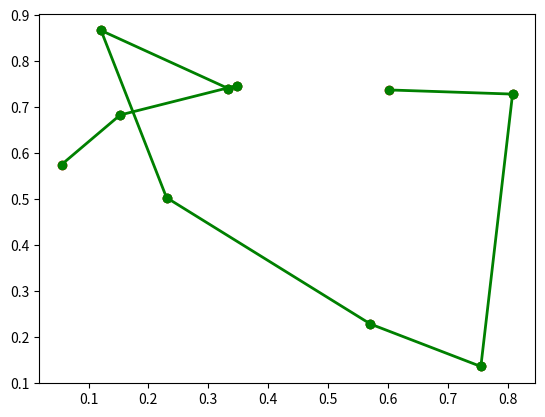

Recreate this plot in Python.
import numpy as np
import matplotlib.pyplot as plt


def distance(point1, point2):
    return np.sqrt(np.sum((point1 - point2)**2))


def ant_colony_optimization(
    points,
    n_ants,
    n_iterations,
    alpha,
    beta,
    evaporation_rate,
    Q
):
    n_points = len(points)
    pheromone = np.ones((n_points, n_points))
    best_path = []
    best_path_length = np.inf

    for _ in range(n_iterations):
        paths = []
        path_lengths = []

        for ant in range(n_ants):
            visited = np.array([False]*n_points)
            current_point = np.random.randint(n_points)
            visited[current_point] = True
            path = [current_point]
            path_length = 0

            while False in visited:
                unvisited = np.where(np.logical_not(visited))[0]
                probabilities = np.zeros(len(unvisited))

                for i, unvisited_point in enumerate(unvisited):
                    probabilities[i] = (
                        pheromone[current_point, unvisited_point]**alpha /
                        distance(
                            points[current_point],
                            points[unvisited_point]
                        )**beta
                    )

                probabilities /= np.sum(probabilities)

                next_point = np.random.choice(unvisited, p=probabilities)
                path.append(next_point)
                path_length += distance(
                    points[current_point],
                    points[next_point]
                )
                visited[next_point] = True
                current_point = next_point

            paths.append(path)
            path_lengths.append(path_length)

            if path_length < best_path_length:
                best_path = path
                best_path_length = path_length

        pheromone *= evaporation_rate

        for path, path_length in zip(paths, path_lengths):
            for i in range(n_points-1):
                pheromone[path[i], path[i+1]] += Q/path_length
            pheromone[path[-1], path[0]] += Q/path_length

    plt.scatter(points[:, 0], points[:, 1], c='r', marker='o')

    for i in range(n_points-1):
        plt.plot(
            [points[best_path[i], 0], points[best_path[i+1], 0]],
            [points[best_path[i], 1], points[best_path[i+1], 1]],
            c='g', linestyle='-', linewidth=2, marker='o'
        )

    plt.show()


points = np.random.rand(10, 2)  # Generate 10 random 2D points
ant_colony_optimization(
    points,
    n_ants=10,
    n_iterations=1,
    alpha=1,
    beta=1,
    evaporation_rate=0.5,
    Q=1
)
